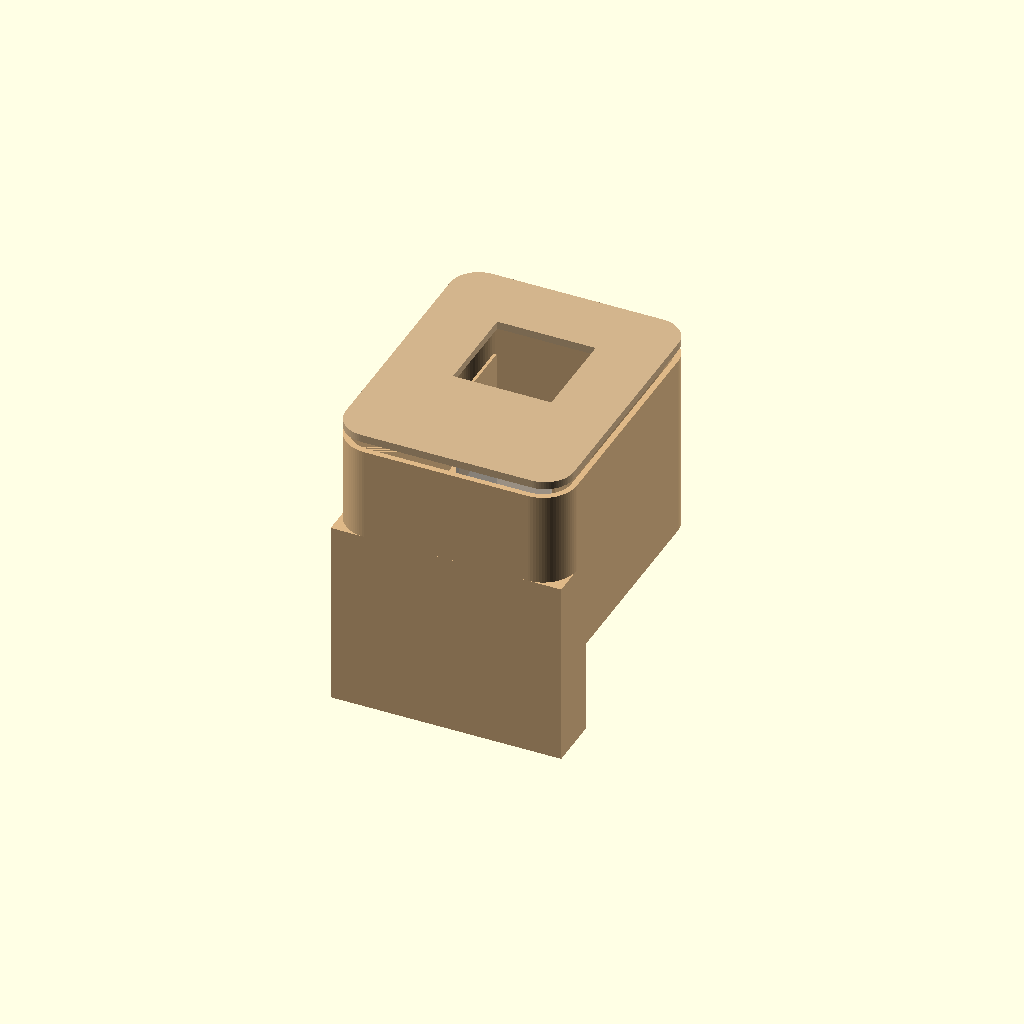
Cell 1: the model at its default parameters.
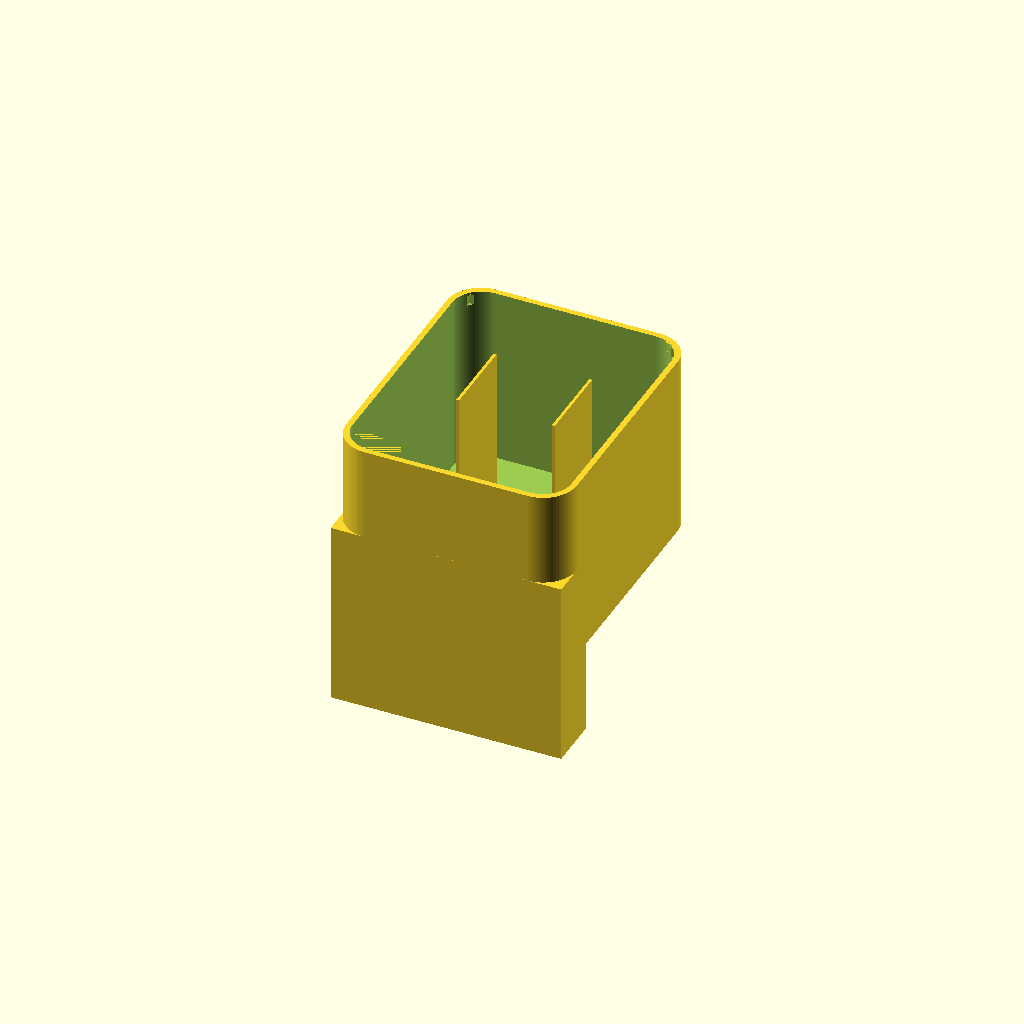
Cell 2: part = "body" (everything else at default).
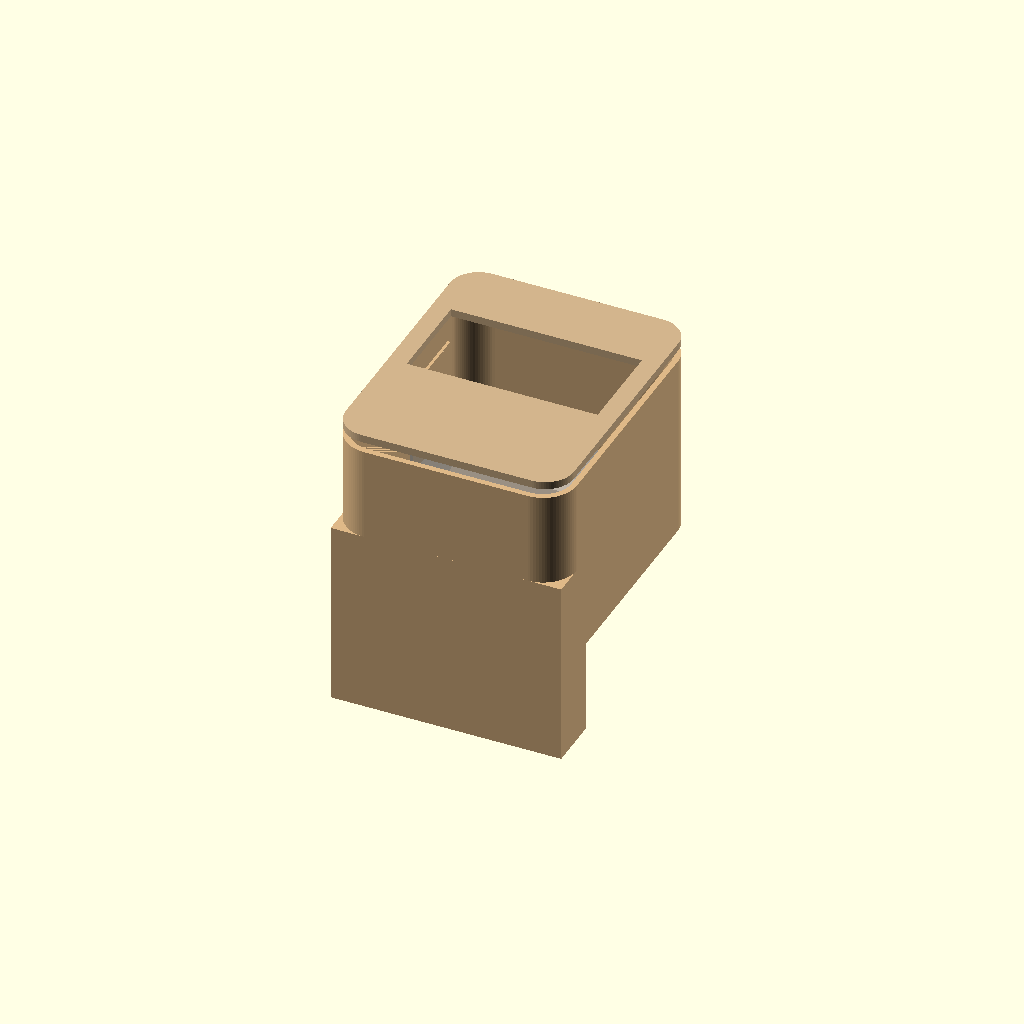
Cell 3: pcb_w = 77 (everything else at default).
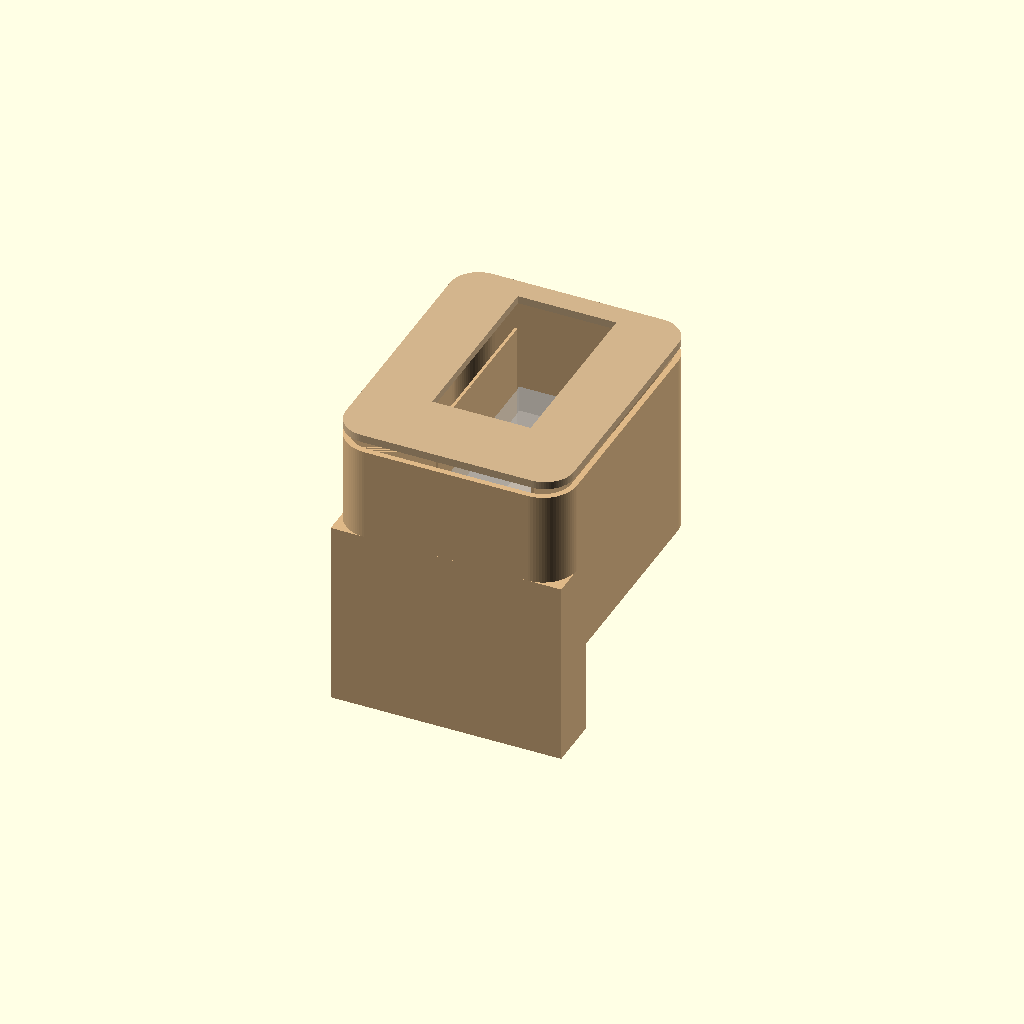
Cell 4: the same model with pcb_d = 74.
One fixed orthographic camera (rotation 55°, 0°, 25°; colour scheme Cornfield) for every cell.
OpenSCAD source file case/macintosh-desk.scad:
// Macintosh-style desktop case for ESP32-2424S012 round clock
// Board ref: ~37.0 x 38.5 mm PCB, ~32.4 mm visible round display
//
// Print: PLA/PETG, 0.2 mm layers, 3 walls, 15% infill (20% base)
// Export parts: OpenSCAD -> F7 on each part name at bottom
//
// Assembly: slide module in from BACK, push until display seats in front bezel.

/* [Board] */
pcb_w           = 38.5;
pcb_d           = 37.0;
pcb_thickness   = 11.0;
display_dia     = 32.4;
clearance       = 0.5;

/* [Case style] */
body_w          = 96;     // overall width
body_h          = 118;    // overall height (monitor + chin)
body_d          = 78;     // depth front to back
wall            = 2.4;
bezel_thick     = 5.0;
chin_h          = 22;     // "Macintosh" chin below screen
screen_inset    = 8;      // recess depth for display module

/* [Front window] */
window_d        = display_dia + 1.2;   // visible round hole
pocket_w        = pcb_w + clearance;
pocket_d        = pcb_d + clearance;
pocket_depth    = pcb_thickness + clearance + 2;

/* [USB / button] */
usb_slot_w      = 14;
usb_slot_h      = 6;
boot_hole_d     = 4;      // GPIO 9 boot button access (back)

/* [Which part to render] */
part = "preview"; // [preview, body, back, bezel_ring, all]

$fn = 80;

module rounded_mac_profile(w, h, r, t) {
  // Classic compact Mac front silhouette (rounded top, square chin)
  linear_extrude(t, center = false)
    hull() {
      translate([-w / 2 + r, -h / 2 + r]) circle(r = r);
      translate([w / 2 - r, -h / 2 + r]) circle(r = r);
      translate([-w / 2 + r, h / 2 - r]) circle(r = r);
      translate([w / 2 - r, h / 2 - r]) circle(r = r);
    }
}

module screen_pocket() {
  // Cavity that accepts the square PCB behind the round glass
  translate([0, chin_h / 2, -pocket_depth / 2])
    cube([pocket_w, pocket_d, pocket_depth + 0.01], center = true);
}

module display_window_cut() {
  translate([0, chin_h / 2, bezel_thick + 0.5])
    cylinder(h = body_d, d = window_d, center = false, $fn = 120);
}

module usb_cut() {
  // Bottom edge USB-C access (adjust position to match your board)
  translate([0, -body_h / 2 + 6, body_d - 18])
    cube([usb_slot_w, usb_slot_h, 20], center = true);
}

module boot_cut() {
  translate([pcb_w / 2 - 4, chin_h / 2 - 6, body_d - 1])
    cylinder(h = 20, d = boot_hole_d, center = true, $fn = 32);
}

module mac_body_shell() {
  difference() {
    union() {
      rounded_mac_profile(body_w, body_h, 14, body_d);
      // Solid chin / base lip
      translate([0, -body_h / 2 + chin_h / 2, 0])
        cube([body_w, chin_h, body_d], center = true);
    }
    // Hollow interior
    translate([0, 0, wall])
      rounded_mac_profile(body_w - wall * 2, body_h - wall * 2, 12, body_d - wall + 0.01);
    screen_pocket();
    display_window_cut();
    usb_cut();
    boot_cut();
    // Back opening is separate cover — leave rear access channel
    translate([0, 0, body_d - wall - 1])
      cube([body_w - 10, body_h - 10, wall + 2], center = true);
  }

  // Front bezel lip — display rests against this ring
  translate([0, chin_h / 2, 0])
    difference() {
      cylinder(h = bezel_thick, d = window_d + 6, $fn = 120);
      translate([0, 0, -0.01])
        cylinder(h = bezel_thick + 0.02, d = window_d, $fn = 120);
    }

  // Side rails to guide PCB when sliding in from back
  for (sx = [-1, 1])
    translate([sx * (pocket_w / 2 + 0.4), chin_h / 2, body_d / 2])
      cube([1.2, pocket_d - 4, body_d - bezel_thick - 6], center = true);
}

module mac_back_cover() {
  // Snap-on rear plate — glue small dots or use M3 tape
  difference() {
    translate([0, 0, 0])
      rounded_mac_profile(body_w - 1, body_h - 1, 12, 3.2);
    translate([0, chin_h / 2, -0.01])
      cube([pocket_w + 2, pocket_d + 2, 20], center = true);
    usb_cut();
  }
}

module mac_bezel_ring() {
  // Optional cosmetic ring (glue flush on front)
  difference() {
    cylinder(h = 2, d = window_d + 8, $fn = 120);
    translate([0, 0, -0.01])
      cylinder(h = 2.02, d = window_d, $fn = 120);
  }
}

module preview() {
  color("BurlyWood") mac_body_shell();
  %translate([0, chin_h / 2, body_d / 2]) cube([pocket_w, pocket_d, pcb_thickness], center = true);
  %translate([0, chin_h / 2, 2]) cylinder(h = 1, d = display_dia, $fn = 120);
  translate([0, 0, body_d + 4]) color("Tan") mac_back_cover();
}

if (part == "body") {
  mac_body_shell();
} else if (part == "back") {
  mac_back_cover();
} else if (part == "bezel_ring") {
  mac_bezel_ring();
} else if (part == "all") {
  translate([-55, 0, 0]) mac_body_shell();
  translate([55, 0, 0]) mac_back_cover();
  translate([0, 55, 0]) mac_bezel_ring();
} else {
  preview();
}
Parameter table extracted from the source (name, type, default, range or options):
pcb_w: number, default 38.5
pcb_d: number, default 37
pcb_thickness: number, default 11
display_dia: number, default 32.4
clearance: number, default 0.5
body_w: number, default 96
body_h: number, default 118
body_d: number, default 78
wall: number, default 2.4
bezel_thick: number, default 5
chin_h: number, default 22
screen_inset: number, default 8
usb_slot_w: number, default 14
usb_slot_h: number, default 6
boot_hole_d: number, default 4
part: string, default "preview", options "preview", "body", "back", "bezel_ring", "all"
